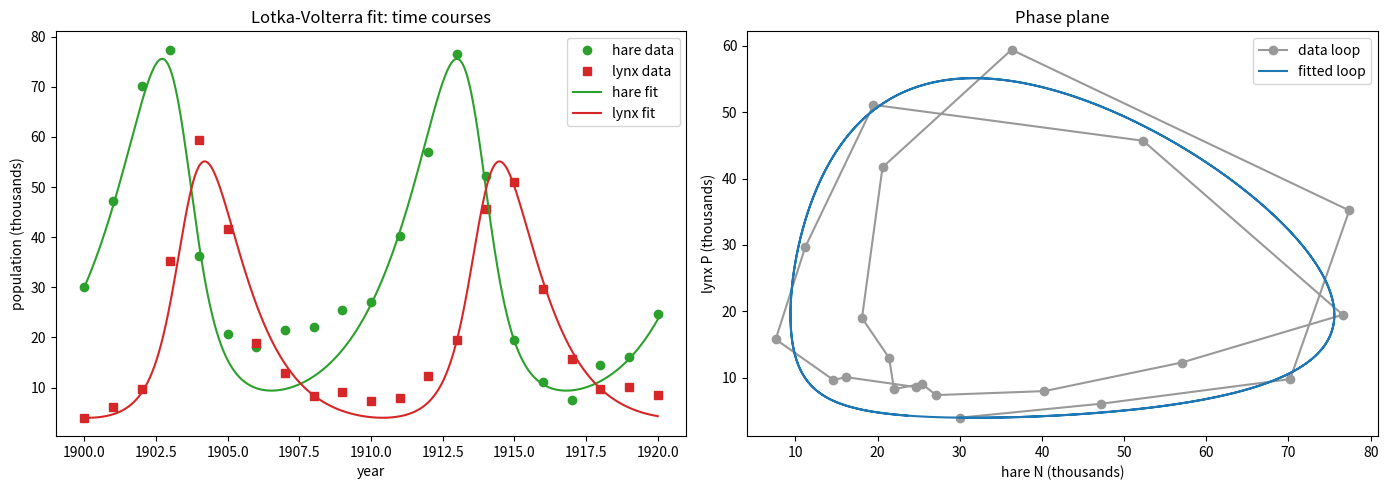

Python code for this plot: (Note: this script raises an exception after producing the figure.)
import matplotlib
matplotlib.use("Agg")
import matplotlib.pyplot as plt
import numpy as np
from scipy.optimize import minimize

# ------------------------------------------------------------------
# Lynx-hare yearly data (Hudson's Bay Company, 1900-1920), thousands.
# N = hare (prey), P = lynx (predator).
# ------------------------------------------------------------------
years = np.arange(1900, 1921)
t_data = years - years[0]                      # time in years starting at 0
N_data = np.array([30.0, 47.2, 70.2, 77.4, 36.3, 20.6, 18.1, 21.4, 22.0,
                   25.4, 27.1, 40.3, 57.0, 76.6, 52.3, 19.5, 11.2, 7.6,
                   14.6, 16.2, 24.7])          # hare
P_data = np.array([4.0, 6.1, 9.8, 35.2, 59.4, 41.7, 19.0, 13.0, 8.3, 9.1,
                   7.4, 8.0, 12.3, 19.5, 45.7, 51.1, 29.7, 15.8, 9.7,
                   10.1, 8.6])                 # lynx

# ------------------------------------------------------------------
# Lotka-Volterra right-hand side:
#   dN/dt = N*(a - b*P)   prey grow (a), eaten by predators (b)
#   dP/dt = P*(c*N - d)   predators grow on prey (c), die off (d)
# ------------------------------------------------------------------
def lv_rhs(state, a, b, c, d):
    N, P = state
    dN = N * (a - b * P)
    dP = P * (c * N - d)
    return np.array([dN, dP])

# ------------------------------------------------------------------
# Simulate the model with a fixed-step RK4 integrator (explicit, no
# black-box ODE routine) and sample it at the data years.
# ------------------------------------------------------------------
def simulate(params, t_eval, y0, steps_per_year=50):
    a, b, c, d = params
    dt = 1.0 / steps_per_year
    t_end = t_eval[-1]
    n = int(round(t_end * steps_per_year)) + 1
    t_fine = np.linspace(0.0, t_end, n)
    y = np.zeros((n, 2))
    y[0] = y0
    for i in range(n - 1):
        yi = y[i]
        k1 = lv_rhs(yi,               a, b, c, d)
        k2 = lv_rhs(yi + 0.5*dt*k1,   a, b, c, d)
        k3 = lv_rhs(yi + 0.5*dt*k2,   a, b, c, d)
        k4 = lv_rhs(yi + dt*k3,       a, b, c, d)
        y[i+1] = yi + (dt/6.0) * (k1 + 2*k2 + 2*k3 + k4)
    # interpolate the fine trajectory onto the requested sample times
    N_s = np.interp(t_eval, t_fine, y[:, 0])
    P_s = np.interp(t_eval, t_fine, y[:, 1])
    return N_s, P_s

# ------------------------------------------------------------------
# Objective: sum of squared differences between simulation and data.
# The initial population (year 1900) is taken from the data.
# ------------------------------------------------------------------
y0 = np.array([N_data[0], P_data[0]])

def sse(params):
    # guard against non-physical negative parameters blowing up
    if np.any(np.asarray(params) <= 0):
        return 1e12
    N_s, P_s = simulate(params, t_data, y0)
    if not (np.all(np.isfinite(N_s)) and np.all(np.isfinite(P_s))):
        return 1e12
    return np.sum((N_s - N_data)**2) + np.sum((P_s - P_data)**2)

# ------------------------------------------------------------------
# Hand-picked starting guess for a, b, c, d and local BFGS optimization.
# ------------------------------------------------------------------
guess = np.array([0.55, 0.028, 0.024, 0.80])
print(f"Starting guess: a={guess[0]}, b={guess[1]}, c={guess[2]}, d={guess[3]}")
print(f"SSE at starting guess: {sse(guess):.4f}")

result = minimize(sse, guess, method="BFGS",
                  options={"maxiter": 2000, "gtol": 1e-8})
a_fit, b_fit, c_fit, d_fit = result.x

print("--- Fitted parameters (BFGS) ---")
print(f"a (prey growth rate)      = {a_fit:.6f}")
print(f"b (predation rate)        = {b_fit:.6f}")
print(f"c (predator growth rate)  = {c_fit:.6f}")
print(f"d (predator death rate)   = {d_fit:.6f}")
print(f"Final SSE: {result.fun:.4f}")
print(f"Optimizer converged: {result.success}")

# ------------------------------------------------------------------
# Fitted trajectory, sampled both densely (for plotting) and at data years.
# ------------------------------------------------------------------
t_dense = np.linspace(0, t_data[-1], 500)
N_dense, P_dense = simulate(result.x, t_dense, y0)
N_fit, P_fit = simulate(result.x, t_data, y0)

# ------------------------------------------------------------------
# Separate check: does the fit follow both time courses AND the phase loop?
# Use coefficient of determination R^2 for each species (time-course fit)
# and the correlation of the fitted phase points with the data phase points.
# ------------------------------------------------------------------
def r2(obs, pred):
    ss_res = np.sum((obs - pred)**2)
    ss_tot = np.sum((obs - np.mean(obs))**2)
    return 1.0 - ss_res / ss_tot

r2_N = r2(N_data, N_fit)
r2_P = r2(P_data, P_fit)
print("--- Goodness-of-fit check ---")
print(f"R^2 hare  (prey time course)     = {r2_N:.4f}")
print(f"R^2 lynx  (predator time course) = {r2_P:.4f}")
# phase-plane check: how well the fitted (N,P) points match the data loop
phase_rms = np.sqrt(np.mean((N_fit - N_data)**2 + (P_fit - P_data)**2))
print(f"Phase-plane RMS point distance    = {phase_rms:.4f}")

# ------------------------------------------------------------------
# Plots: time series (top) and phase plane (bottom).
# ------------------------------------------------------------------
fig, axes = plt.subplots(1, 2, figsize=(14, 5))

ax = axes[0]
ax.plot(years, N_data, "o", color="tab:green", label="hare data")
ax.plot(years, P_data, "s", color="tab:red", label="lynx data")
ax.plot(years[0] + t_dense, N_dense, "-", color="tab:green", label="hare fit")
ax.plot(years[0] + t_dense, P_dense, "-", color="tab:red", label="lynx fit")
ax.set_xlabel("year"); ax.set_ylabel("population (thousands)")
ax.set_title("Lotka-Volterra fit: time courses")
ax.legend()

ax = axes[1]
ax.plot(N_data, P_data, "o-", color="0.6", label="data loop")
ax.plot(N_dense, P_dense, "-", color="tab:blue", label="fitted loop")
ax.set_xlabel("hare N (thousands)"); ax.set_ylabel("lynx P (thousands)")
ax.set_title("Phase plane")
ax.legend()

fig.tight_layout()
plt.savefig("/private/tmp/claude-501/-Users-lvmy-neu-teaching-numericalR-numericalR/e8e9d206-e3a8-4079-be52-06334c0a89a5/scratchpad/eval/gen/3D.6.1_s3.png", dpi=120)

# One-sentence explanation of why the check confirms the result:
print("Explanation: matching both time courses (high R^2) AND the closed "
      "phase-plane loop confirms the fit reproduces not just the values at "
      "each year but the correct oscillation amplitude, period, and "
      "predator-prey phase lag, which is the dynamical signature of the data.")
